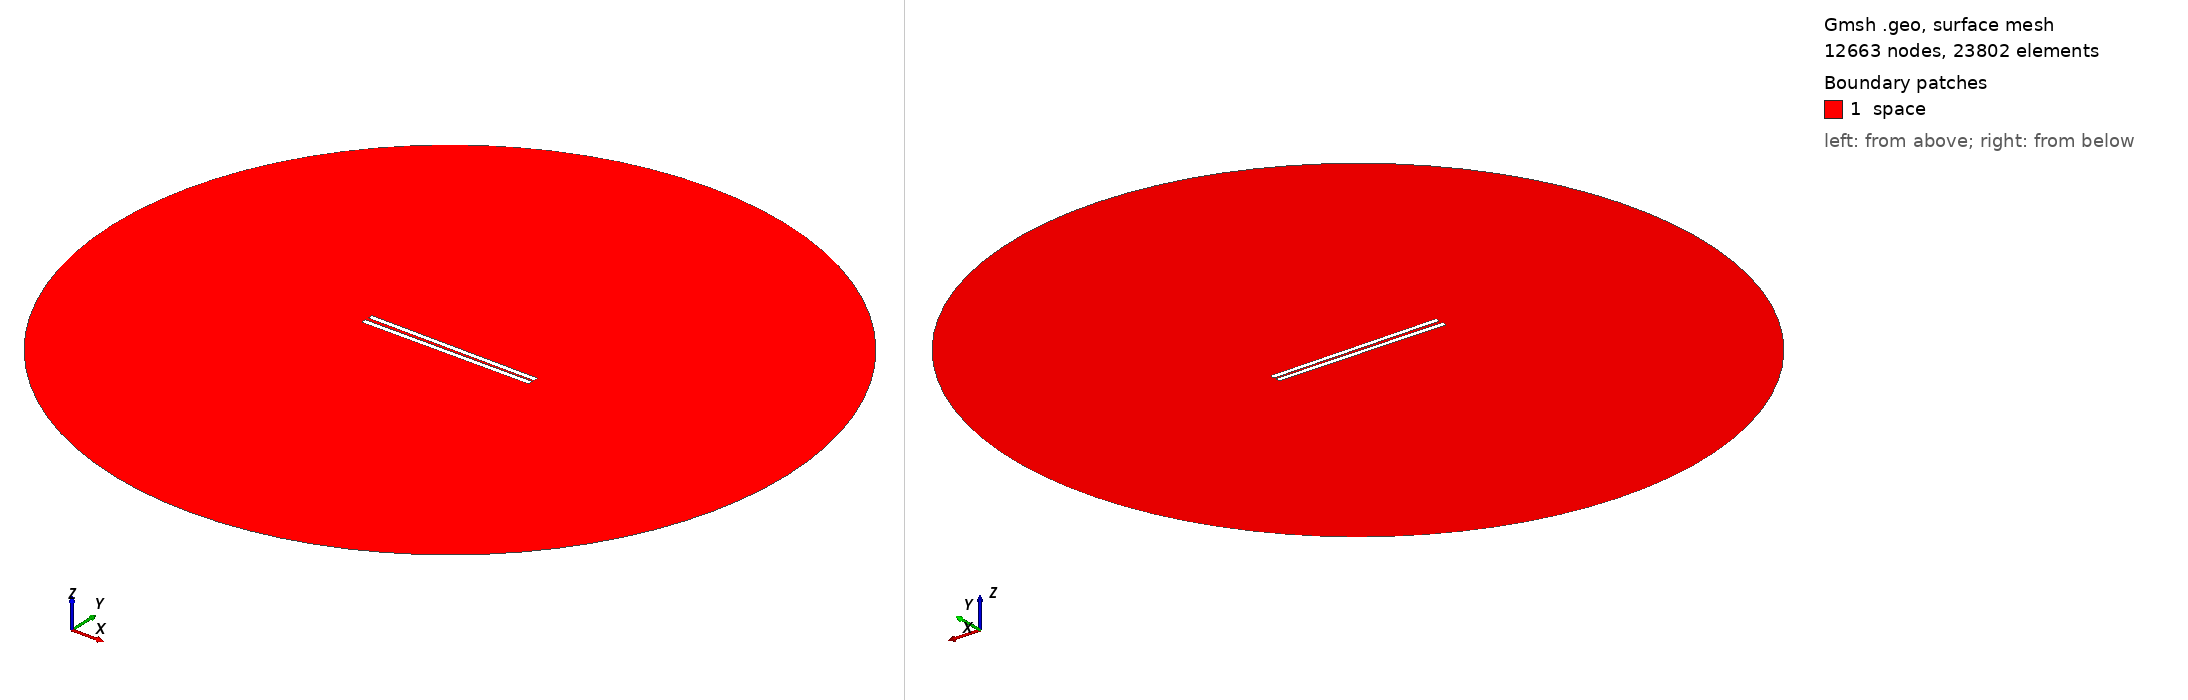

Gmsh geometry script, surface-meshed: 12663 nodes, 23802 surface elements. Boundary patches (legend numbers): 1 space. Left view from above one corner, right view from below the opposite corner. Legend entries are the model's physical surfaces. The drawing asked Gmsh for element sizes between 1% and 20% of the model's largest extent; the script's own settings can give other sizes.

=== 718.geo (drawn) ===
// Set the geometry kernel
SetFactory("OpenCASCADE");

//---------------------------------------
// Rectangles
//---------------------------------------

// Rectangle 1 (top)
Point(1) = {-49.51111111111111, 0.8055555555555556, 0, 1.0};
Point(2) = {49.51111111111111, 0.8055555555555556, 0, 1.0};
Point(3) = {49.51111111111111, 3.8277777777777775, 0, 1.0};
Point(4) = {-49.51111111111111, 3.8277777777777775, 0, 1.0};

Line(1) = {1, 2};
Line(2) = {2, 3};
Line(3) = {3, 4};
Line(4) = {4, 1};

Line Loop(1) = {1, 2, 3, 4};
Plane Surface(1) = {1};

Rotate { {0, 0, 1}, {0,  0.8055555555555556,  0}, -0.01 } {
  Surface{1};
}

// Rectangle 2 (bottom)
Point(5) = {-49.51111111111111, -0.8055555555555556, 0, 1.0};
Point(6) = {49.51111111111111, -0.8055555555555556, 0, 1.0};
Point(7) = {49.51111111111111, -3.8277777777777775, 0, 1.0};
Point(8) = {-49.51111111111111, -3.8277777777777775, 0, 1.0};

Line(5) = {5, 6};
Line(6) = {6, 7};
Line(7) = {7, 8};
Line(8) = {8, 5};

Line Loop(2) = {5, 6, 7, 8};
Plane Surface(2) = {2}; 


//---------------------------------------
// Circle
//---------------------------------------

// Define points
Point(9) = {0, 0, 0};        // Center
Point(10) = {200, 0, 0};     // Start point
Point(11) = {0, 200, 0};     // 90 degrees
Point(12) = {-200, 0, 0};    // 180 degrees
Point(13) = {0, -200, 0};    // 270 degrees

// Define circle arcs (each needs start, center, end)
Circle(9) = {10, 9, 11};
Circle(10) = {11, 9, 12};
Circle(11) = {12, 9, 13};
Circle(12) = {13, 9, 10};

// Define curve loop and surface if needed
Curve Loop(3) = {9, 10, 11, 12};
Surface(3) = {3};

// Subtract Rectangles from Circle
BooleanDifference{ Surface{3}; Delete; }{ Surface{1}; Surface{2}; Delete; }

//---------------------------------------
// Transfinite Lines and Surface
//---------------------------------------
r = 7;
Transfinite Line {1, 3} = 50*r Using Progression 1;
Transfinite Line {2, 4} = 2*r Using Progression 1;
Transfinite Line {5, 7} = 50*r Using Progression 1;
Transfinite Line {6, 8} = 2*r Using Progression 1;
Transfinite Line {9, 10, 11, 12} = 20 Using Progression 1;

//---------------------------------------
// Define Physical Groups
//---------------------------------------                

//--- Physical Curves
// Physical groups for boundaries
Physical Line("force_segment", 10) = {1};
Physical Line("upper_plate", 11) = {2, 3, 4};
Physical Line("lower_plate", 12) = {5, 6, 7, 8};
Physical Line("boundary", 20) = {9, 10, 11, 12};

//--- Physical Surfaces
Physical Surface("space", 30) = {3};

//---------------------------------------
// 6. Generate the Mesh
//---------------------------------------
Mesh 2;  // 2D mesh generation
